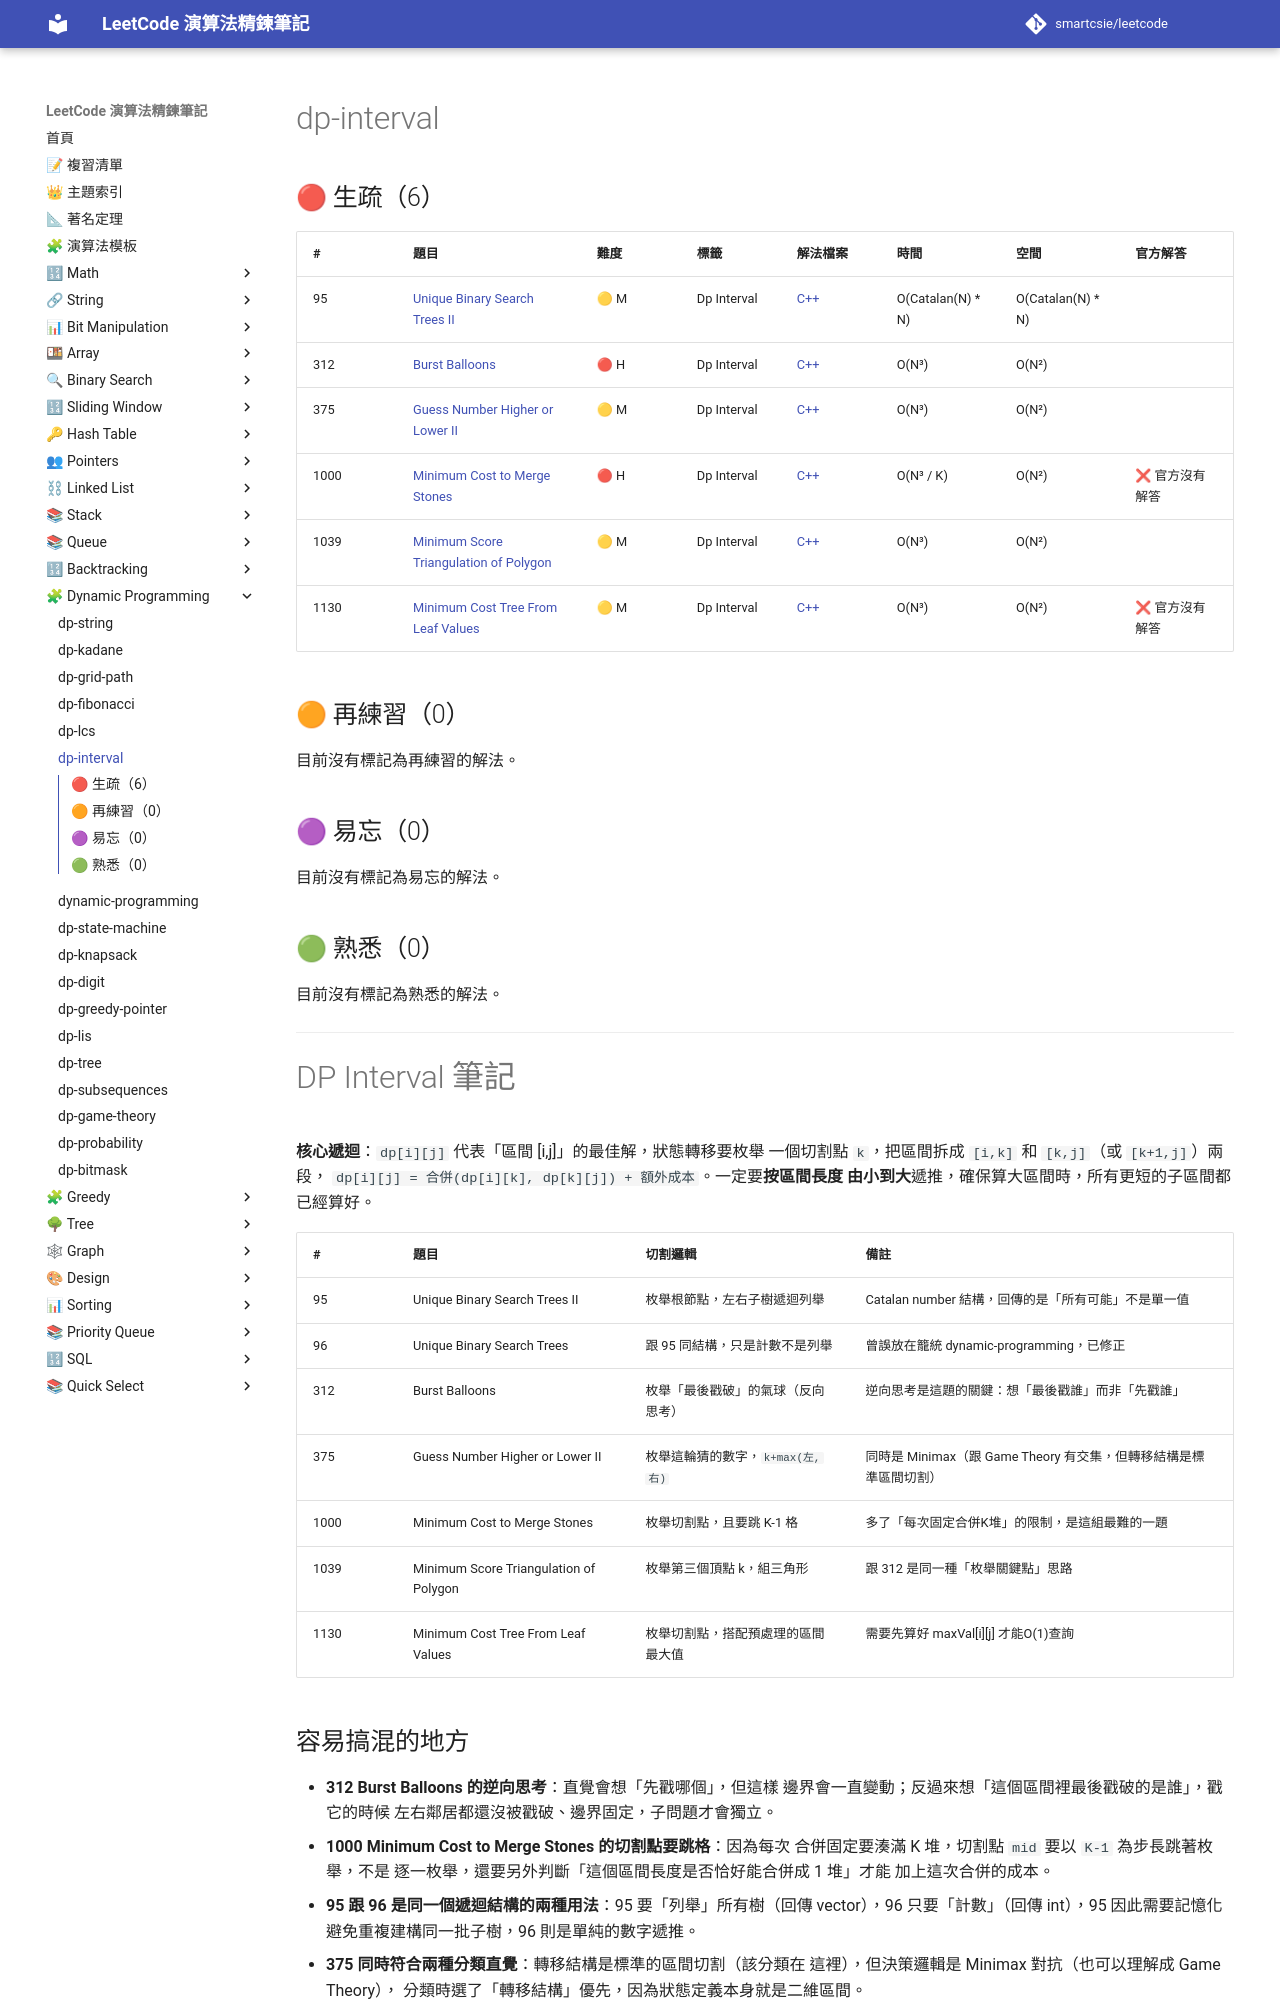

repository: smartcsie/leetcode · page: topics/dp-interval/index.html · generator: mkdocs

# dp-interval

## 🔴 生疏（6）

| # | 題目 | 難度 | 標籤 | 解法檔案 | 時間 | 空間 | 官方解答 |
| --- | --- | --- | --- | --- | --- | --- | --- |
| 95 | [Unique Binary Search Trees II](https://leetcode.com/problems/unique-binary-search-trees-ii/) | 🟡 M | Dp Interval | [C++](../problems/0095.md) | O(Catalan(N) \* N) | O(Catalan(N) \* N) |  |
| 312 | [Burst Balloons](https://leetcode.com/problems/burst-balloons/) | 🔴 H | Dp Interval | [C++](../problems/0312.md) | O(N³) | O(N²) |  |
| 375 | [Guess Number Higher or Lower II](https://leetcode.com/problems/guess-number-higher-or-lower-ii/) | 🟡 M | Dp Interval | [C++](../problems/0375.md) | O(N³) | O(N²) |  |
| 1000 | [Minimum Cost to Merge Stones](https://leetcode.com/problems/minimum-cost-to-merge-stones/) | 🔴 H | Dp Interval | [C++](../problems/1000.md) | O(N³ / K) | O(N²) | ❌ 官方沒有解答 |
| 1039 | [Minimum Score Triangulation of Polygon](https://leetcode.com/problems/minimum-score-triangulation-of-polygon/) | 🟡 M | Dp Interval | [C++](../problems/1039.md) | O(N³) | O(N²) |  |
| 1130 | [Minimum Cost Tree From Leaf Values](https://leetcode.com/problems/minimum-cost-tree-from-leaf-values/) | 🟡 M | Dp Interval | [C++](../problems/1130.md) | O(N³) | O(N²) | ❌ 官方沒有解答 |

## 🟠 再練習（0）

目前沒有標記為再練習的解法。

## 🟣 易忘（0）

目前沒有標記為易忘的解法。

## 🟢 熟悉（0）

目前沒有標記為熟悉的解法。

---

# DP Interval 筆記

**核心遞迴**：`dp[i][j]` 代表「區間 [i,j]」的最佳解，狀態轉移要枚舉
一個切割點 `k`，把區間拆成 `[i,k]` 和 `[k,j]`（或 `[k+1,j]`）兩段，
`dp[i][j] = 合併(dp[i][k], dp[k][j]) + 額外成本`。一定要**按區間長度
由小到大**遞推，確保算大區間時，所有更短的子區間都已經算好。

| # | 題目 | 切割邏輯 | 備註 |
|---|---|---|---|
| 95 | Unique Binary Search Trees II | 枚舉根節點，左右子樹遞迴列舉 | Catalan number 結構，回傳的是「所有可能」不是單一值 |
| 96 | Unique Binary Search Trees | 跟 95 同結構，只是計數不是列舉 | 曾誤放在籠統 dynamic-programming，已修正 |
| 312 | Burst Balloons | 枚舉「最後戳破」的氣球（反向思考） | 逆向思考是這題的關鍵：想「最後戳誰」而非「先戳誰」 |
| 375 | Guess Number Higher or Lower II | 枚舉這輪猜的數字，`k+max(左,右)` | 同時是 Minimax（跟 Game Theory 有交集，但轉移結構是標準區間切割） |
| 1000 | Minimum Cost to Merge Stones | 枚舉切割點，且要跳 K-1 格 | 多了「每次固定合併K堆」的限制，是這組最難的一題 |
| 1039 | Minimum Score Triangulation of Polygon | 枚舉第三個頂點 k，組三角形 | 跟 312 是同一種「枚舉關鍵點」思路 |
| 1130 | Minimum Cost Tree From Leaf Values | 枚舉切割點，搭配預處理的區間最大值 | 需要先算好 maxVal[i][j] 才能O(1)查詢 |
